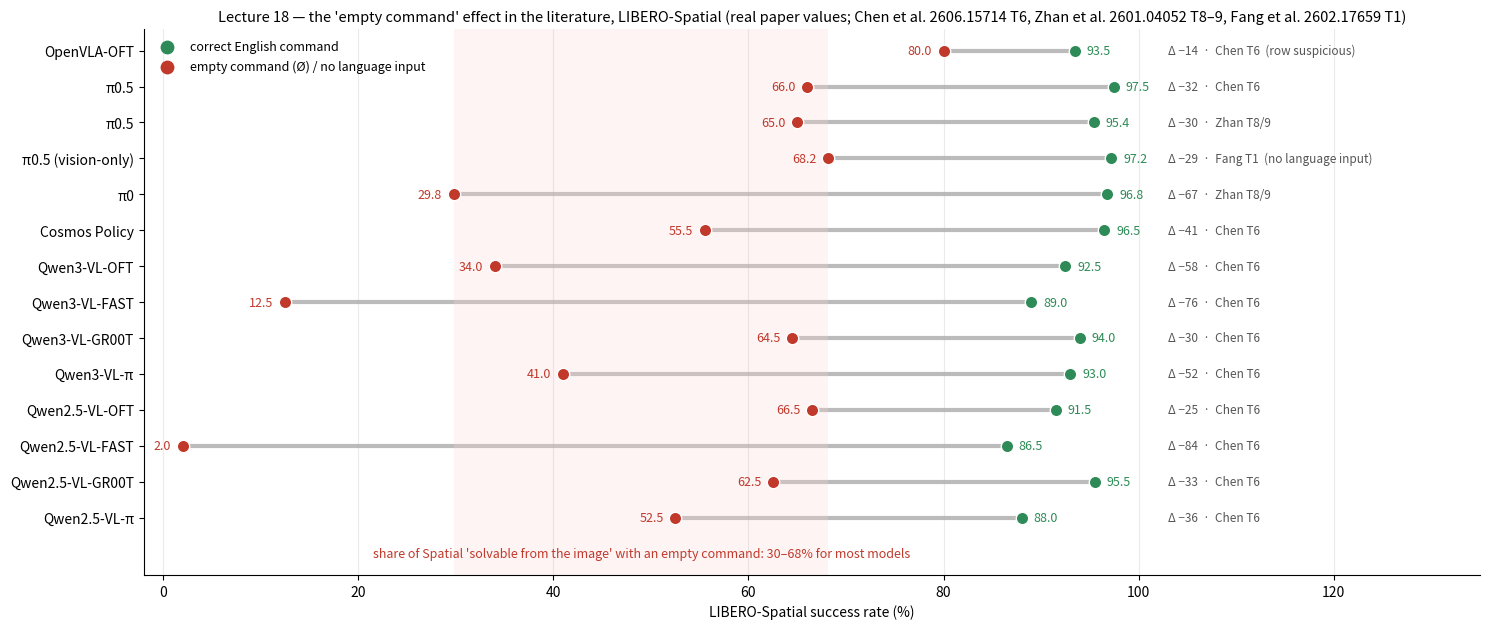
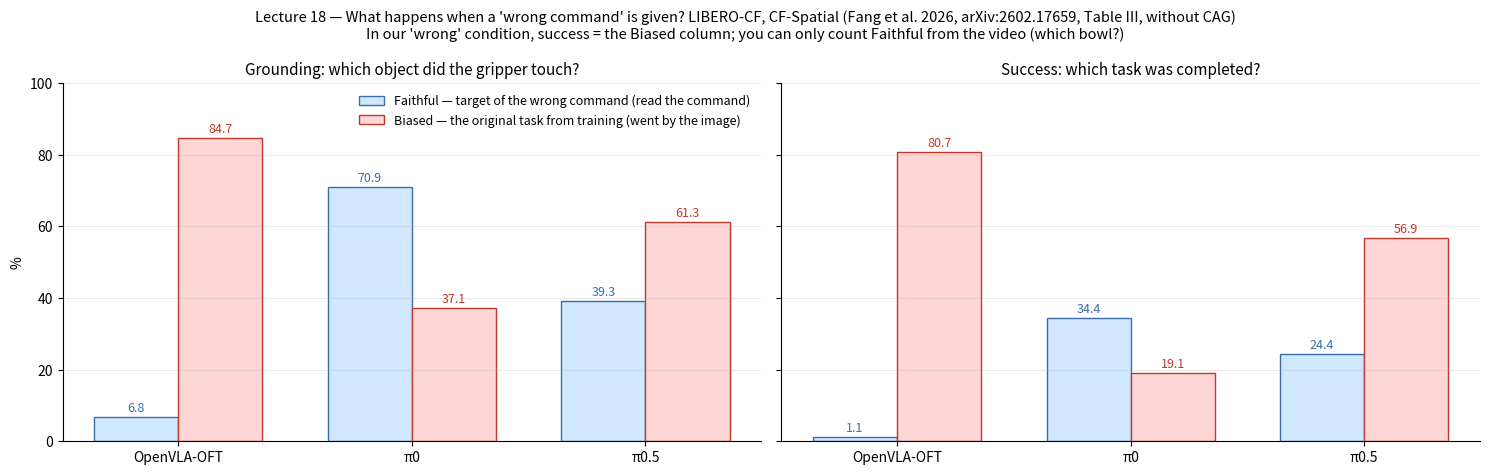
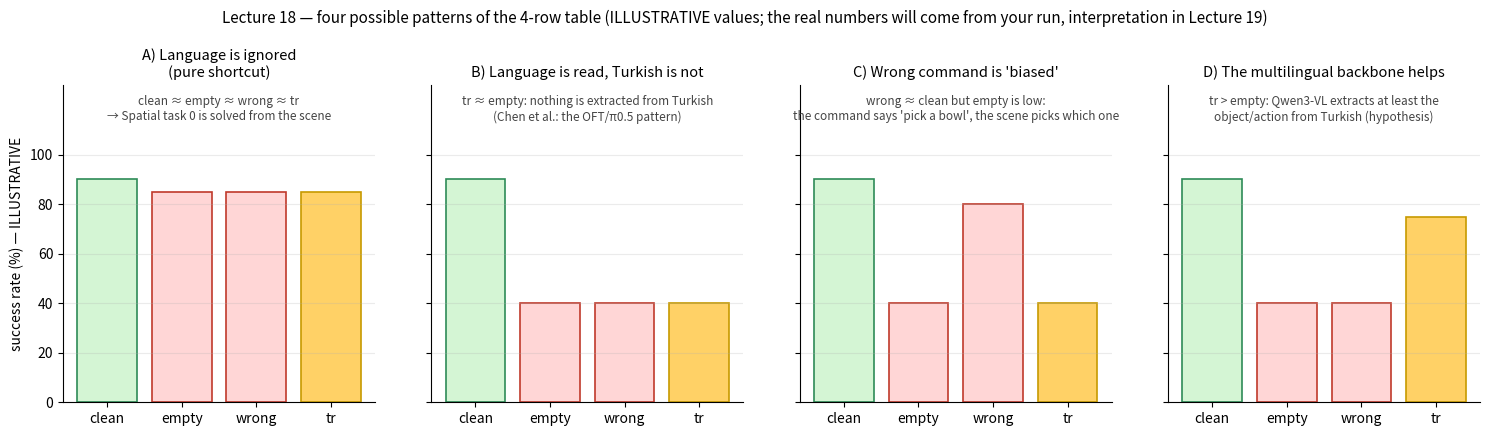

Write the Python code that produced these figures, in order.
"""Lecture 18 — figures 02 and 06: the 'empty command' and 'wrong command' numbers in the literature (transcribed by hand; no model/GPU needed).

  python plot_day18.py <output_folder/>

02-empty-literature.png  Correct English command vs empty command (Ø) on LIBERO-Spatial, per model.
   Sources: Chen et al. 2026 (arXiv:2606.15714) Table 6 — Spatial columns en / Ø (the OpenVLA-OFT row in the paper is the same as
   ABot-M0; it contradicts the paper's own Table 1 → marked 'suspicious'); Zhan et al. 2026 (arXiv:2601.04052) Table 8/9 — π0 and π0.5
   correct / blank; Fang et al. 2026 (arXiv:2602.17659) Table I — π0.5 vision-only (language input removed) Spatial 68.2.
06-wrong-literature.png  LIBERO-CF CF-Spatial (Fang et al. Table III, without CAG): which task does the model perform under a wrong (counterfactual) command?
   Grounding/Success × Faithful (faithful to the command) / Biased (performs the task from training).
"""
import os, sys
import matplotlib; matplotlib.use("Agg")
import matplotlib.pyplot as plt
import numpy as np

out = (sys.argv[1] if len(sys.argv) > 1 else ".").rstrip("/") + "/"; os.makedirs(out, exist_ok=True)
plt.rcParams.update({"font.size": 10, "axes.spines.top": False, "axes.spines.right": False})
Y, B, G, R = "#ffd166", "#cfe8ff", "#d4f5d4", "#ffd6d6"
YD, BD, GD, RD = "#c79a00", "#3b6ea8", "#2e8b57", "#c0392b"

# ---------- 02 ----------
# (label, en, empty, source abbreviation, note)
ROWS = [
    ("OpenVLA-OFT", 93.5, 80.0, "Chen T6", "row suspicious"),
    ("π0.5", 97.5, 66.0, "Chen T6", ""),
    ("π0.5", 95.4, 65.0, "Zhan T8/9", ""),
    ("π0.5 (vision-only)", 97.2, 68.2, "Fang T1", "no language input"),
    ("π0", 96.8, 29.8, "Zhan T8/9", ""),
    ("Cosmos Policy", 96.5, 55.5, "Chen T6", ""),
    ("Qwen3-VL-OFT", 92.5, 34.0, "Chen T6", ""),
    ("Qwen3-VL-FAST", 89.0, 12.5, "Chen T6", ""),
    ("Qwen3-VL-GR00T", 94.0, 64.5, "Chen T6", ""),
    ("Qwen3-VL-π", 93.0, 41.0, "Chen T6", ""),
    ("Qwen2.5-VL-OFT", 91.5, 66.5, "Chen T6", ""),
    ("Qwen2.5-VL-FAST", 86.5, 2.0, "Chen T6", ""),
    ("Qwen2.5-VL-GR00T", 95.5, 62.5, "Chen T6", ""),
    ("Qwen2.5-VL-π", 88.0, 52.5, "Chen T6", ""),
]
fig, ax = plt.subplots(figsize=(15, 6.4))
y = np.arange(len(ROWS))[::-1]
for yi, (lab, en, em, src, note) in zip(y, ROWS):
    ax.plot([em, en], [yi, yi], color="#bbb", lw=3, solid_capstyle="round", zorder=1)
    ax.scatter(en, yi, s=80, color=GD, zorder=3, edgecolor="white", lw=1)
    ax.scatter(em, yi, s=80, color=RD, zorder=3, edgecolor="white", lw=1)
    ax.text(en + 1.2, yi, f"{en:.1f}", va="center", fontsize=9, color=GD)
    ax.text(em - 1.2, yi, f"{em:.1f}", va="center", ha="right", fontsize=9, color=RD)
    ax.text(103, yi, f"Δ −{en - em:.0f}  ·  {src}" + (f"  ({note})" if note else ""), va="center", fontsize=8.5, color="#555")
ax.set_yticks(y); ax.set_yticklabels([r[0] for r in ROWS])
ax.set_xlim(-2, 135); ax.set_xlabel("LIBERO-Spatial success rate (%)")
ax.axvspan(29.8, 68.2, color=R, alpha=0.25, lw=0)
ax.set_ylim(-1.6, len(ROWS) - 0.4)
ax.text(49, -1.1, "share of Spatial 'solvable from the image' with an empty command: 30–68% for most models", ha="center", fontsize=9, color=RD)
ax.scatter([], [], s=80, color=GD, label="correct English command"); ax.scatter([], [], s=80, color=RD, label="empty command (Ø) / no language input")
ax.legend(frameon=False, loc="upper left", fontsize=9)
ax.grid(axis="x", alpha=0.25)
ax.set_title("Lecture 18 — the 'empty command' effect in the literature, LIBERO-Spatial (real paper values; Chen et al. 2606.15714 T6, Zhan et al. 2601.04052 T8–9, Fang et al. 2602.17659 T1)",
             fontsize=10.5)
fig.tight_layout(); fig.savefig(out + "02-empty-literature.png", dpi=160); plt.close(fig)

# ---------- 06 ----------
CF = {  # CF-Spatial, without CAG: (grounding faithful, grounding biased, success faithful, success biased)
    "OpenVLA-OFT": (6.8, 84.7, 1.1, 80.7),
    "π0": (70.9, 37.1, 34.4, 19.1),
    "π0.5": (39.3, 61.3, 24.4, 56.9),
}
fig, axes = plt.subplots(1, 2, figsize=(15, 4.8), sharey=True)
for ax, (title, i_f, i_b) in zip(axes, [("Grounding: which object did the gripper touch?", 0, 1), ("Success: which task was completed?", 2, 3)]):
    x = np.arange(len(CF)); w = 0.36
    f = [v[i_f] for v in CF.values()]; b = [v[i_b] for v in CF.values()]
    ax.bar(x - w / 2, f, w, color=B, edgecolor=BD, label="Faithful — target of the wrong command (read the command)")
    ax.bar(x + w / 2, b, w, color=R, edgecolor=RD, label="Biased — the original task from training (went by the image)")
    for xi, (fv, bv) in enumerate(zip(f, b)):
        ax.text(xi - w / 2, fv + 1.5, f"{fv:.1f}", ha="center", fontsize=9, color=BD)
        ax.text(xi + w / 2, bv + 1.5, f"{bv:.1f}", ha="center", fontsize=9, color=RD)
    ax.set_xticks(x); ax.set_xticklabels(list(CF)); ax.set_ylim(0, 100); ax.set_title(title, fontsize=11); ax.grid(axis="y", alpha=0.25)
axes[0].set_ylabel("%"); axes[0].legend(frameon=False, fontsize=9, loc="upper right")
fig.suptitle("Lecture 18 — What happens when a 'wrong command' is given? LIBERO-CF, CF-Spatial (Fang et al. 2026, arXiv:2602.17659, Table III, without CAG)\n"
             "In our 'wrong' condition, success = the Biased column; you can only count Faithful from the video (which bowl?)", fontsize=10.5)
fig.tight_layout(); fig.savefig(out + "06-wrong-literature.png", dpi=160); plt.close(fig)
print("02-empty-literature.png, 06-wrong-literature.png →", out)

# ---------- 07: possible patterns (ILLUSTRATIVE — not real data; the reading key for Lecture 19) ----------
PAT = [
    ("A) Language is ignored\n(pure shortcut)", [90, 85, 85, 85], "clean ≈ empty ≈ wrong ≈ tr\n→ Spatial task 0 is solved from the scene"),
    ("B) Language is read, Turkish is not", [90, 40, 40, 40], "tr ≈ empty: nothing is extracted from Turkish\n(Chen et al.: the OFT/π0.5 pattern)"),
    ("C) Wrong command is 'biased'", [90, 40, 80, 40], "wrong ≈ clean but empty is low:\nthe command says 'pick a bowl', the scene picks which one"),
    ("D) The multilingual backbone helps", [90, 40, 40, 75], "tr > empty: Qwen3-VL extracts at least the\nobject/action from Turkish (hypothesis)"),
]
fig, axes = plt.subplots(1, 4, figsize=(15, 4.4), sharey=True)
cols = [GD, RD, RD, YD]
for ax, (title, vals, note) in zip(axes, PAT):
    ax.bar(["clean", "empty", "wrong", "tr"], vals, color=[G, R, R, Y], edgecolor=cols, lw=1.2)
    ax.set_ylim(0, 128); ax.set_yticks([0, 20, 40, 60, 80, 100]); ax.set_title(title, fontsize=10.5); ax.grid(axis="y", alpha=0.25)
    ax.text(1.5, 124, note, ha="center", va="top", fontsize=8.5, color="#444")
axes[0].set_ylabel("success rate (%) — ILLUSTRATIVE")
fig.suptitle("Lecture 18 — four possible patterns of the 4-row table (ILLUSTRATIVE values; the real numbers will come from your run, interpretation in Lecture 19)", fontsize=11)
fig.tight_layout(); fig.savefig(out + "07-expected-patterns.png", dpi=160); plt.close(fig)
print("07-expected-patterns.png →", out)
